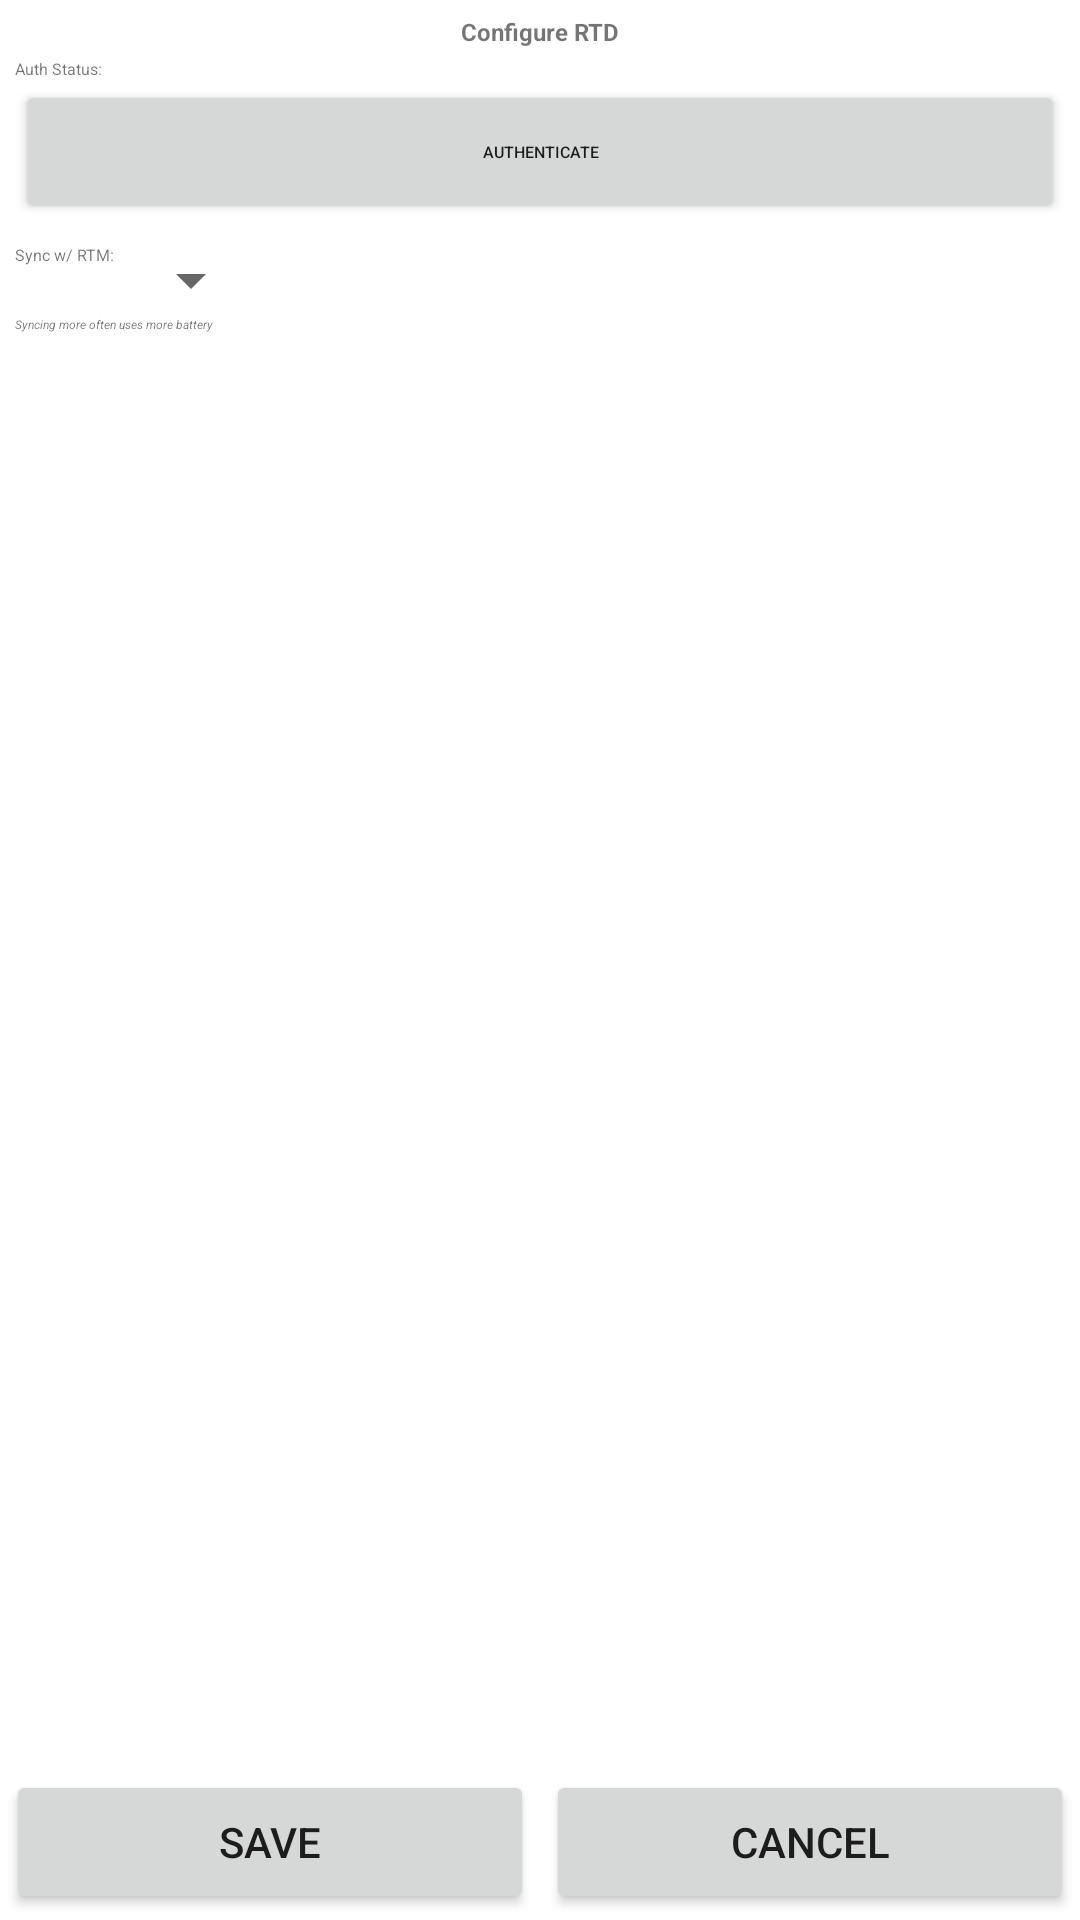

Write the Android layout XML for this screen, with the resource values it uses.
<!-- AndroidManifest.xml: fallback theme Theme.MaterialComponents.DayNight.NoActionBar -->
<!-- res/layout/configure.xml -->
<?xml version="1.0" encoding="utf-8"?>
<LinearLayout 
	android:layout_width="fill_parent" 
	android:layout_height="fill_parent"
	android:orientation="vertical"
	xmlns:android="http://schemas.android.com/apk/res/android">
	
	<LinearLayout
		android:layout_width="fill_parent" 
		android:layout_height="fill_parent"
		android:layout_weight="1"
		android:layout_margin="5dp"
		android:orientation="vertical">

		<TextView
			android:layout_height="wrap_content" 
			android:layout_width="fill_parent" 
			android:text="Configure RTD" 
			android:textSize="24px" 
			android:textStyle="bold" 
			android:gravity="center_horizontal" 
			android:layout_marginBottom="10px" />

		<LinearLayout
			android:layout_width="fill_parent"
			android:layout_height="wrap_content"
			android:orientation="horizontal">
			
			<TextView
				android:layout_height="wrap_content"
				android:layout_width="wrap_content"
				android:textSize="16px"
				android:text="Auth Status: "/>
			<TextView android:id="@+id/authstatus"
				android:layout_height="wrap_content"
				android:layout_width="wrap_content"
				android:textSize="16px"
				android:layout_weight="1" />
			
		</LinearLayout>
	
		<Button android:id="@+id/authbutton"
				android:layout_height="wrap_content"
				android:layout_width="fill_parent"
				android:textSize="16px"
				android:text="Authenticate" 
				android:layout_marginBottom="20px"/>
			
		<LinearLayout
			android:layout_height="wrap_content"
			android:layout_width="wrap_content"
			android:orientation="horizontal">
			
			<TextView
				android:layout_height="wrap_content"
				android:layout_width="wrap_content"
				android:textSize="16px"
				android:text="Sync w/ RTM: " />
			
			<Spinner 
		        android:id="@+id/spinner"
		        android:layout_height="wrap_content"
		        android:layout_width="fill_parent"
		        android:drawSelectorOnTop="true"
		        android:prompt="@string/sync_prompt"/>
		        
		</LinearLayout>
	
		<TextView
			android:layout_height="wrap_content"
			android:layout_width="fill_parent"
			android:textSize="12px"
			android:text="Syncing more often uses more battery" android:textStyle="italic"/>
		
	</LinearLayout>
		
	<LinearLayout
		android:layout_height="wrap_content"
		android:layout_width="fill_parent"
		android:orientation="horizontal">
		
		<Button android:id="@+id/save"
			android:layout_height="wrap_content"
			android:layout_width="fill_parent"
			android:text="Save" 
			android:layout_margin="2dp"
			android:layout_weight="1"/>
			
		<Button android:id="@+id/cancel"
			android:layout_height="wrap_content"
			android:layout_width="fill_parent"
			android:text="Cancel" 
			android:layout_margin="2dp"
			android:layout_weight="1"/>
		
	</LinearLayout>

</LinearLayout>
<!-- resources referenced by this layout -->
<resources>
  <string name="sync_prompt">Sync w/ RTM:</string>
</resources>
